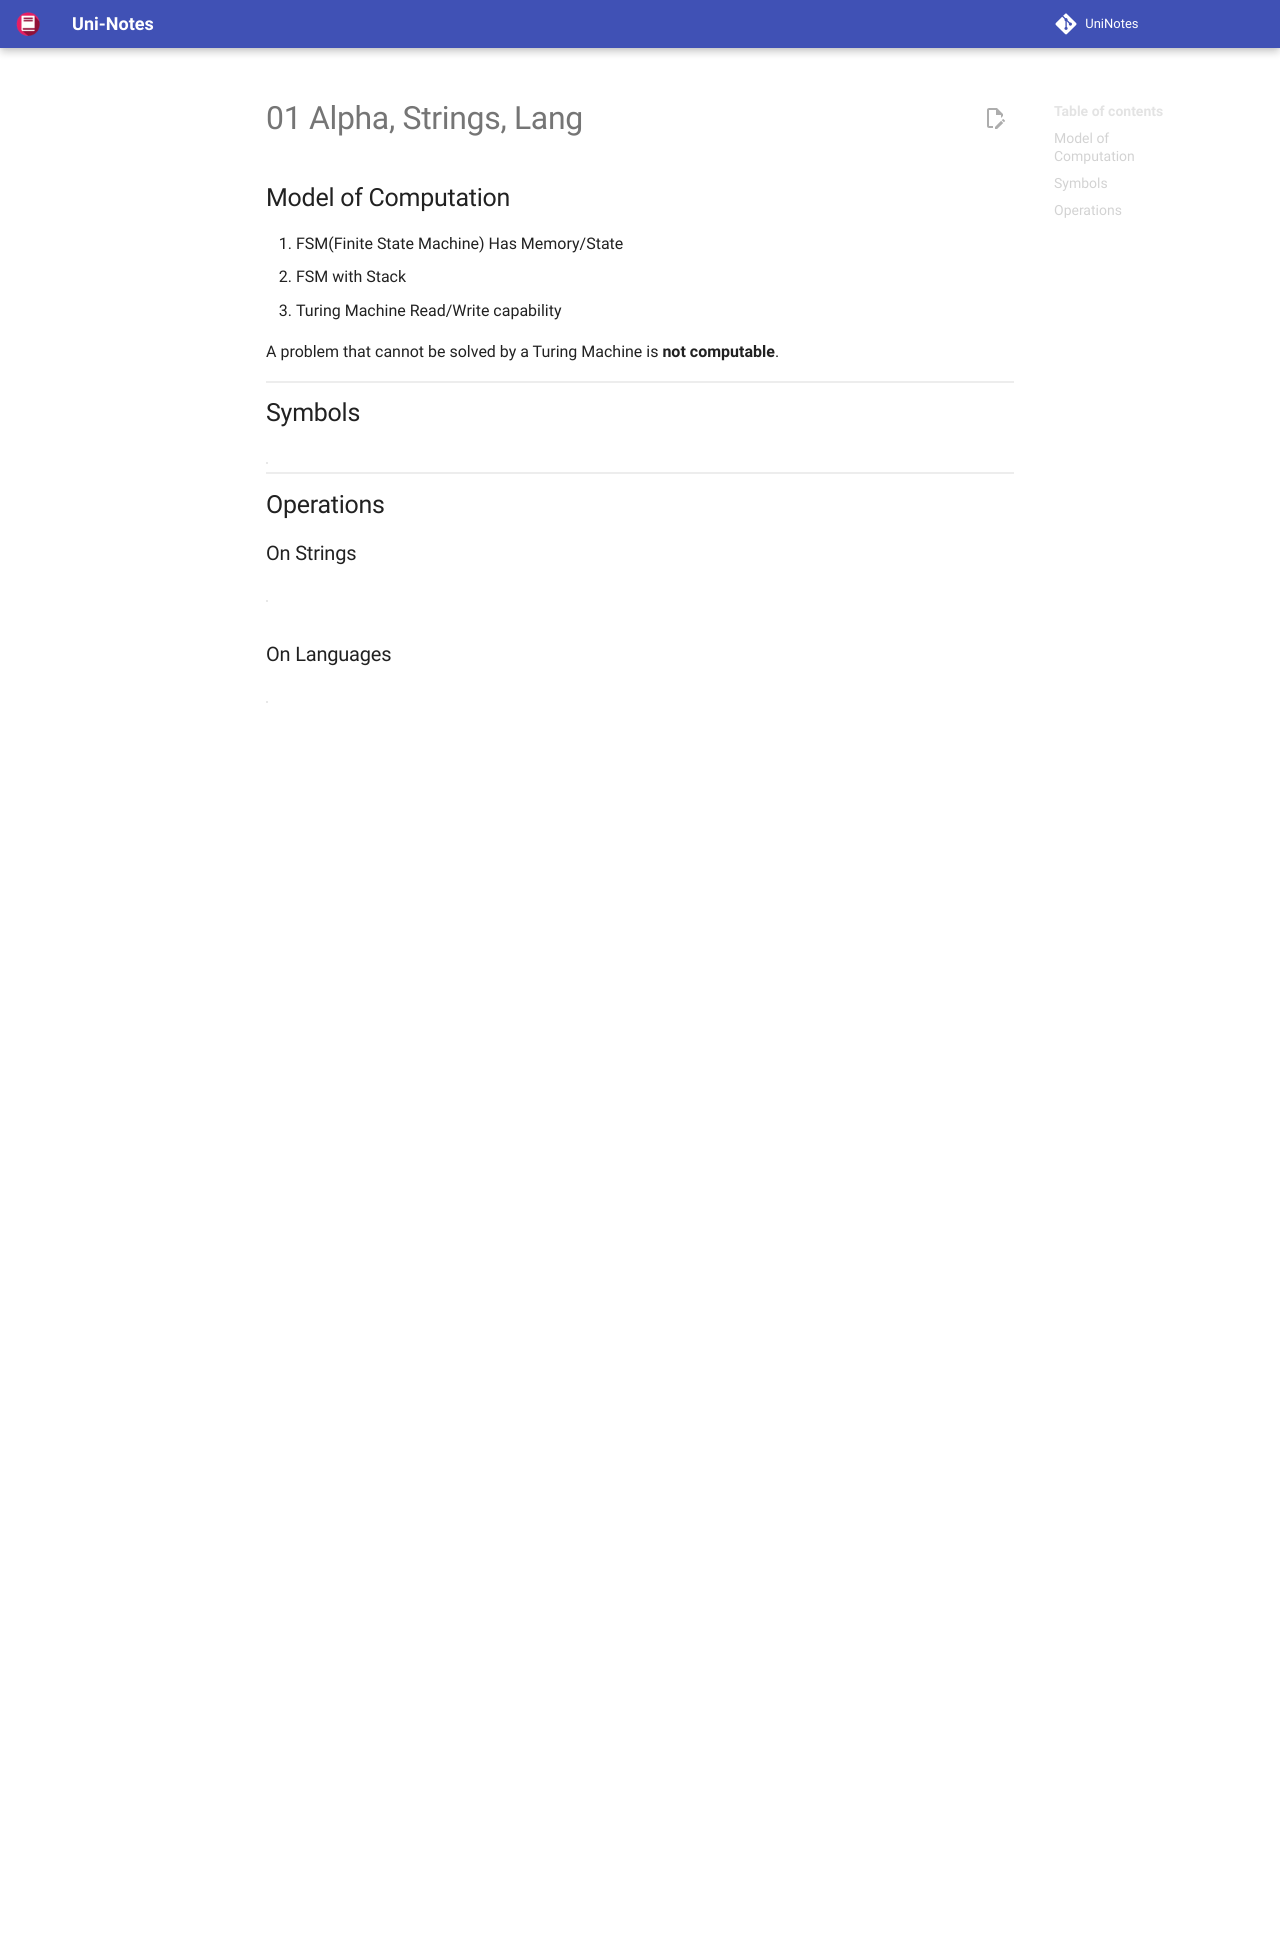

repository: uni-notes/uni-notes · page: 3_Core/Theory_of_Computation/01_Alpha,_Strings,_Lang/index.html · generator: mkdocs

## Model of Computation

1. FSM(Finite State Machine)
   Has Memory/State
2. FSM with Stack
3. Turing Machine
   Read/Write capability

A problem that cannot be solved by a Turing Machine is **not computable**.

## Symbols

|    Symbol     | Meaning                      | Description                                                  |
| :-----------: | ---------------------------- | ------------------------------------------------------------ |
|   $\Sigma$    | Set of Alphabet              | Non-empty finite set of symbols<br />eg: $\{0, 1 \}$         |
|               | String                       | Finite sequence of zero/symbols                              |
|     $\vert  s  \vert$     | Length of string s           |                                                              |
|  $\Sigma^k$   | Set of strings of length $k$ |                                                              |
|  $\Sigma^1$   | Set of strings of length 1   | eg: $\{0, 1 \}$                                              |
|  $\epsilon$   | Empty String                 | “”                                                           |
| $\phi, \{ \}$ | Null set<br />(Empty)        | $\phi \ne \epsilon \ne \{\epsilon\}$                         |
|      $L$      | Language                     | Finite/countably-infinite set of strings over a finite alphabet |

## Operations

### On Strings

| Operation     | Representation                                               | Description                                                  |
| ------------- | ------------------------------------------------------------ | ------------------------------------------------------------ |
| Concatenation | $S_1 \cdot S_2$                                              | $S_1$ followed by $S_2$                                      |
| Power         | $S^n$                                                        | Concatenation with itself for $n$ times                      |
| Closure       | $\begin{aligned} \Sigma^+ &= \Sigma^1 \cup \Sigma^2 \cup \dots \\
 \Sigma^* &= \Sigma^0 \cup \Sigma^1 \cup \Sigma^2 \cup \dots \\ &=  \{ \epsilon \} \cup \Sigma^+ \end{aligned}$ | Union of **infinite** concatenation with itself<br />Also called as Kleene Closure/Star |

### On Languages

| Operation               | Representation                                               | Description                                                  |
| ----------------------- | ------------------------------------------------------------ | ------------------------------------------------------------ |
| Union                   | $L_1 \cup L_2$                                               | Union of both sets                                           |
| Intersection            | $L_1 \cap L_2$                                               | Intersection of both sets                                    |
| Concatenation           | $L_1 \cdot L_2$                                              |                                                              |
| Complement              | $\begin{aligned} &L'\\
 = &\Sigma^* - L \end{aligned}$        | Opposite of defined language<br />Swap all accepting and rejecting states |
| Closure of languages    | $L^*$                                                        | Similar to that of string                                    |
| Power Set of $\Sigma^*$ | $\begin{aligned} P(S) &= 2^{\Sigma^*} \\
 \vert  P(S) \vert  &= 2^{\vert S \vert} \end{aligned}$ | Set of all subsets of $\Sigma^*$                             |

$$
\begin{aligned}
L = \phi \implies
L^* &= \{ \epsilon \} \\
\text{How?} \implies
L^*
&= L^0 \cup L^1 \cup \dots \\
&= \{ \epsilon \} \cup \phi \cup \dots \\
&= \{ \epsilon \}
\end{aligned}
$$
